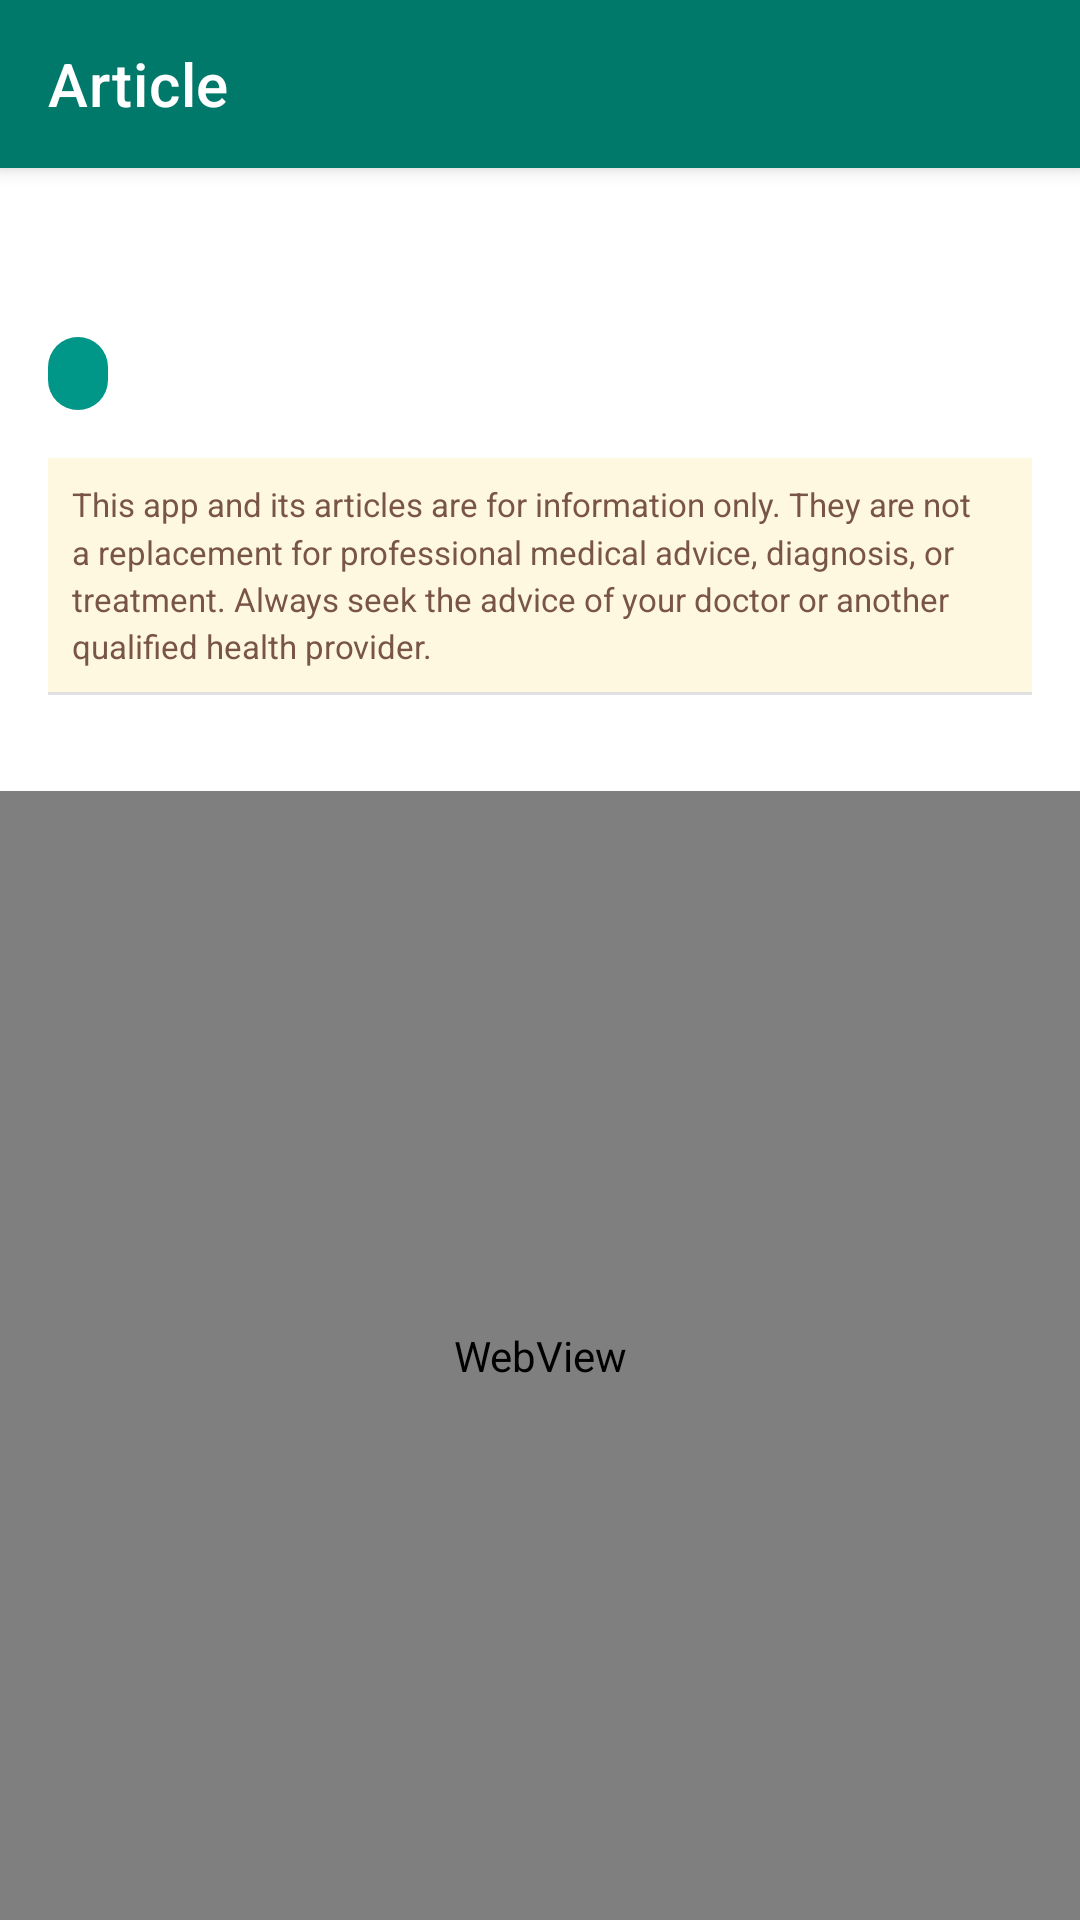

Layout XML and referenced resources for this Android screen:
<!-- AndroidManifest.xml: application theme Theme.HelloApp -->
<!-- res/layout/activity_article_detail.xml -->
<?xml version="1.0" encoding="utf-8"?>
<androidx.coordinatorlayout.widget.CoordinatorLayout xmlns:android="http://schemas.android.com/apk/res/android"
    xmlns:app="http://schemas.android.com/apk/res-auto"
    android:layout_width="match_parent"
    android:layout_height="match_parent"
    android:background="#FFFFFF">

    <com.google.android.material.appbar.AppBarLayout
        android:layout_width="match_parent"
        android:layout_height="wrap_content"
        android:background="@color/teal_700">

        <com.google.android.material.appbar.MaterialToolbar
            android:id="@+id/toolbar"
            android:layout_width="match_parent"
            android:layout_height="?attr/actionBarSize"
            app:title="Article"
            app:titleTextColor="@android:color/white"
            app:navigationIconTint="@android:color/white" />

    </com.google.android.material.appbar.AppBarLayout>

    <LinearLayout
        android:layout_width="match_parent"
        android:layout_height="match_parent"
        android:orientation="vertical"
        app:layout_behavior="@string/appbar_scrolling_view_behavior">

        <LinearLayout
            android:layout_width="match_parent"
            android:layout_height="wrap_content"
            android:orientation="vertical"
            android:padding="16dp"
            android:background="#FFFFFF">

            
            <TextView
                android:id="@+id/articleTitle"
                android:layout_width="match_parent"
                android:layout_height="wrap_content"
                android:textSize="24sp"
                android:textStyle="bold"
                android:textColor="#333333"
                android:lineSpacingMultiplier="1.2"
                android:layout_marginBottom="8dp" />

            
            <LinearLayout
                android:layout_width="match_parent"
                android:layout_height="wrap_content"
                android:orientation="horizontal"
                android:layout_marginBottom="16dp">

                <TextView
                    android:id="@+id/articleCategory"
                    android:layout_width="wrap_content"
                    android:layout_height="wrap_content"
                    android:textSize="12sp"
                    android:textColor="@android:color/white"
                    android:textAllCaps="true"
                    android:background="@drawable/category_badge_background"
                    android:paddingHorizontal="10dp"
                    android:paddingVertical="4dp" />

                <TextView
                    android:id="@+id/articleSource"
                    android:layout_width="wrap_content"
                    android:layout_height="wrap_content"
                    android:textSize="12sp"
                    android:textColor="#666666"
                    android:layout_marginStart="12dp"
                    android:gravity="center_vertical" />

            </LinearLayout>

            
            <TextView
                android:id="@+id/articleDisclaimer"
                android:layout_width="match_parent"
                android:layout_height="wrap_content"
                android:padding="8dp"
                android:background="#FFF8E1"
                android:text="@string/disclaimer_articles"
                android:textSize="11sp"
                android:textColor="#795548"
                android:lineSpacingMultiplier="1.2" />

            
            <View
                android:layout_width="match_parent"
                android:layout_height="1dp"
                android:background="#E0E0E0"
                android:layout_marginBottom="16dp" />

            
            <Button
                android:id="@+id/openRapidTestTimerButton"
                android:layout_width="match_parent"
                android:layout_height="wrap_content"
                android:text="@string/rapid_test_open_timer"
                android:visibility="gone"
                style="@style/Widget.MaterialComponents.Button.OutlinedButton"
                android:textAllCaps="false"
                android:layout_marginBottom="16dp" />

        </LinearLayout>

        
        <WebView
            android:id="@+id/articleContent"
            android:layout_width="match_parent"
            android:layout_height="match_parent"
            android:background="#FFFFFF" />

    </LinearLayout>

</androidx.coordinatorlayout.widget.CoordinatorLayout>
<!-- resources referenced by this layout -->
<resources>
  <color name="teal_700">#FF00796B</color>
  <!-- drawable category_badge_background (drawable) -->
  <?xml version="1.0" encoding="utf-8"?>
  <shape xmlns:android="http://schemas.android.com/apk/res/android"
      android:shape="rectangle">
      <solid android:color="@color/teal_500" />
      <corners android:radius="16dp" />
  </shape>
  <string name="disclaimer_articles">This app and its articles are for information only. They are not a replacement for professional medical advice, diagnosis, or treatment. Always seek the advice of your doctor or another qualified health provider.</string>
  <string name="rapid_test_open_timer">Open rapid test timer</string>
  <style name="Theme.HelloApp" parent="Theme.MaterialComponents.DayNight.NoActionBar">
          <item name="colorPrimary">@color/teal_500</item>
          <item name="colorPrimaryVariant">@color/teal_700</item>
          <item name="colorOnPrimary">@color/white</item>
          <item name="colorSecondary">@color/light_blue_500</item>
          <item name="colorSecondaryVariant">@color/light_blue_200</item>
          <item name="colorOnSecondary">@color/black</item>
          <item name="android:statusBarColor">@color/teal_700</item>
          <item name="shapeAppearanceSmallComponent">@style/ShapeAppearance.App.Rounded.Small</item>
          <item name="shapeAppearanceMediumComponent">@style/ShapeAppearance.App.Rounded.Medium</item>
          <item name="shapeAppearanceLargeComponent">@style/ShapeAppearance.App.Rounded.Large</item>
      </style>
  <color name="teal_500">#FF009688</color>
  <color name="white">#FFFFFFFF</color>
  <color name="light_blue_500">#FF03A9F4</color>
  <color name="light_blue_200">#FF81D4FA</color>
  <color name="black">#FF000000</color>
  <style name="ShapeAppearance.App.Rounded.Small" parent="ShapeAppearance.MaterialComponents.SmallComponent">
          <item name="cornerFamily">rounded</item>
          <item name="cornerSize">12dp</item>
      </style>
  <style name="ShapeAppearance.App.Rounded.Medium" parent="ShapeAppearance.MaterialComponents.MediumComponent">
          <item name="cornerFamily">rounded</item>
          <item name="cornerSize">16dp</item>
      </style>
  <style name="ShapeAppearance.App.Rounded.Large" parent="ShapeAppearance.MaterialComponents.LargeComponent">
          <item name="cornerFamily">rounded</item>
          <item name="cornerSize">24dp</item>
      </style>
</resources>
